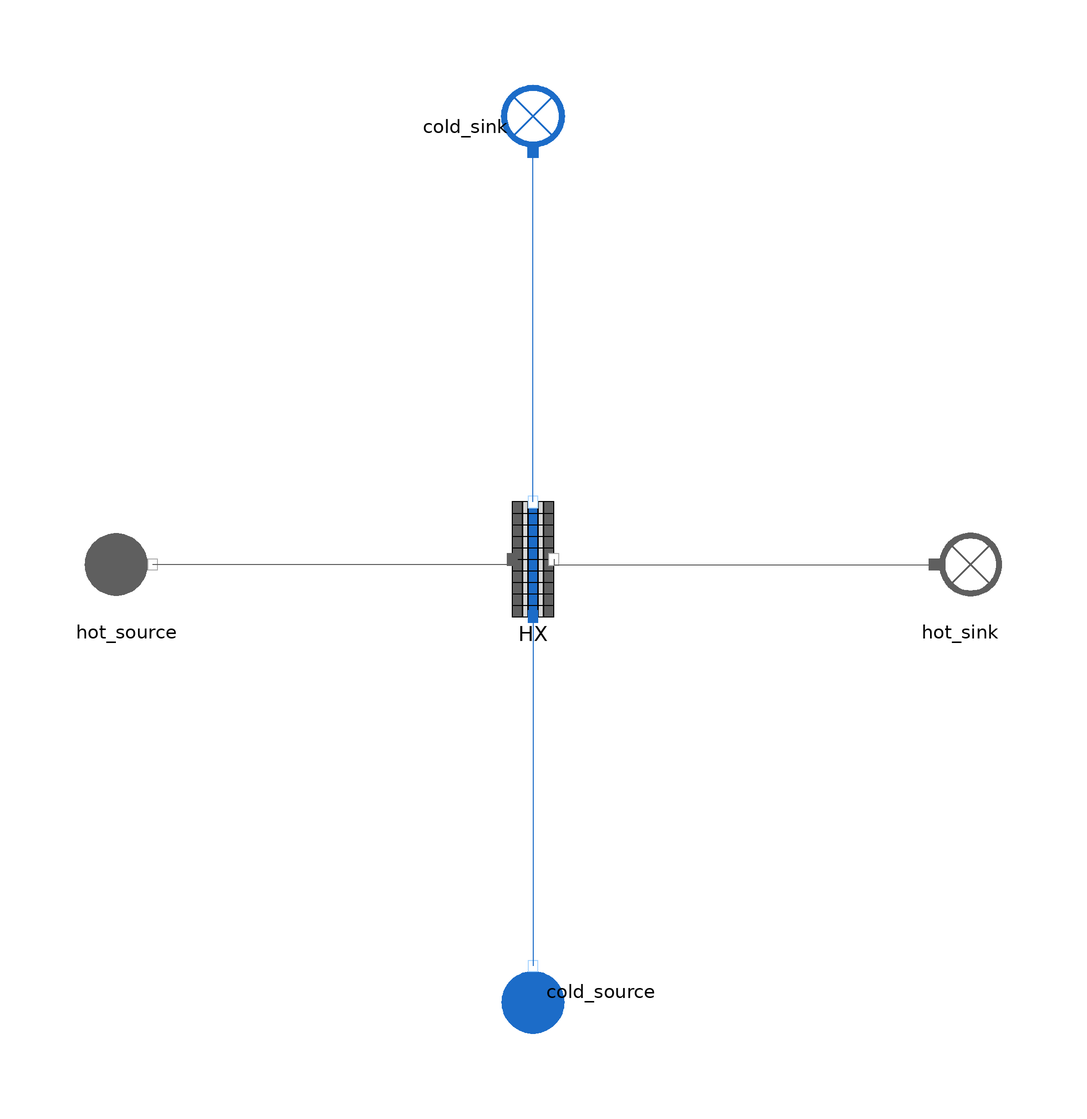

The component connection diagram of the Modelica model below, drawn from its own Placement and Line annotations.

model Simplified_model_1_Test_bis
  import MetroscopeModelingLibrary.Utilities.Units;
  import MetroscopeModelingLibrary.Utilities.Units.Inputs;
  HeatExchangers.Simplified.Simplified_model_1                                   HX(
    T_wall_0=1073.15,
    T_water_out_0=790.6686,
    T_fg_out_0=901.4944)
                     annotation (Placement(transformation(extent={{-10,-10},{10,12}})));

    // Boundary conditions
  input Real P_hot_source(start = 1, min = 0, nominal = 1) "barA";
  input Real Q_hot_source(start = 658.695) "kg/s";
  input Utilities.Units.Temperature T_hot_source(start = 633.7) "degC";

  input Real P_cold_source(start = 121.2, min = 1.5, nominal = 100) "barA";
  input Utilities.Units.MassFlowRate Q_cold_source(start = 84.06) "kg/s";
  input Real T_cold_source(start = 498.8, min = 130, nominal = 150) "degC";

  input Real T_water_out(start = 565) "degC";

  WaterSteam.BoundaryConditions.Source cold_source annotation (Placement(transformation(
        extent={{-10,-10},{10,10}},
        rotation=90,
        origin={0,-82})));
  WaterSteam.BoundaryConditions.Sink cold_sink annotation (Placement(transformation(extent={{10,-10},{-10,10}},
        rotation=270,
        origin={0,84})));
  FlueGases.BoundaryConditions.Source hot_source annotation (Placement(transformation(extent={{-88,-10},{-68,10}})));
  FlueGases.BoundaryConditions.Sink hot_sink annotation (Placement(transformation(extent={{72,-10},{92,10}})));
equation
  hot_source.Xi_out = {0.7481,0.1392,0.0525,0.0601,0.0};
  hot_source.P_out = P_hot_source*1e5;
  hot_source.T_out = T_hot_source + 273.15;
  hot_source.Q_out = - Q_hot_source;

  cold_source.P_out = P_cold_source*1e5;
  cold_source.T_out = 273.15 + T_cold_source;
  cold_source.Q_out = - Q_cold_source;

  HX.T_water_out = T_water_out + 273.15;

  connect(HX.water_inlet, cold_source.C_out) annotation (Line(points={{0,-10},{0,-77}},                        color={28,108,200}));
  connect(HX.water_outlet, cold_sink.C_in) annotation (Line(points={{0,12},{0,79}},                                color={28,108,200}));
  connect(HX.fg_inlet, hot_source.C_out) annotation (Line(points={{-4,1},{-4,0},{-73,0}},                   color={95,95,95}));
  connect(HX.fg_outlet, hot_sink.C_in) annotation (Line(points={{4,1},{4,0},{77,0}},                   color={95,95,95}));
  annotation (Icon(coordinateSystem(preserveAspectRatio=false), graphics={
        Ellipse(lineColor={0,140,72},
                fillColor={255,255,255},
                fillPattern=FillPattern.Solid,
                extent={{-100,-100},{100,100}}),
        Polygon(lineColor={0,140,72},
                fillColor={0,140,72},
                pattern=LinePattern.None,
                fillPattern=FillPattern.Solid,
                points={{-36,60},{64,0},{-36,-60},{-36,60}})}),  Diagram(coordinateSystem(preserveAspectRatio=false)),
    experiment(
      StopTime=500,
      __Dymola_NumberOfIntervals=1000,
      __Dymola_Algorithm="Dassl"));
end Simplified_model_1_Test_bis;